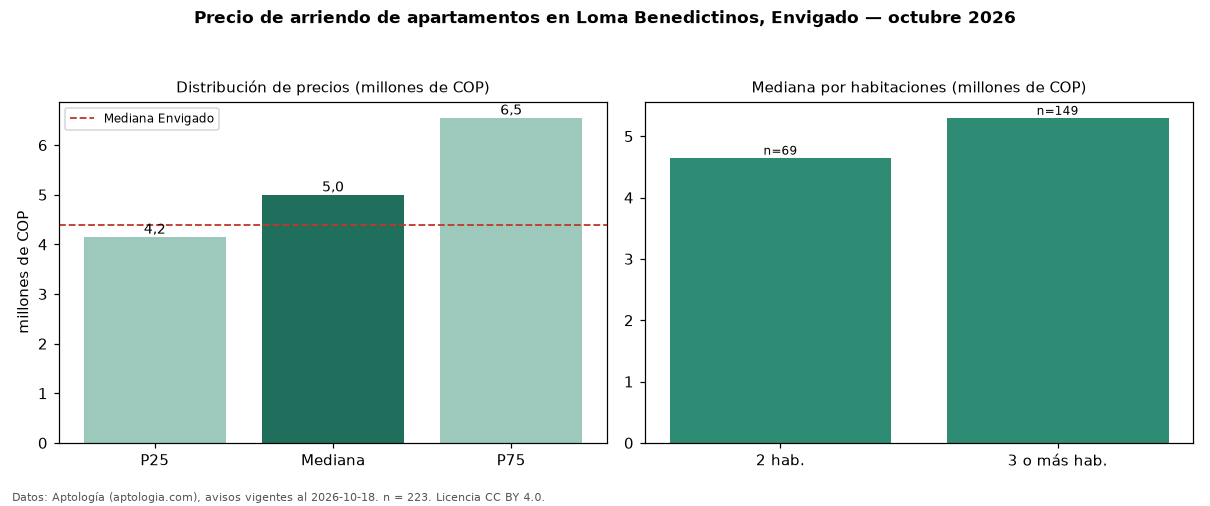

Values plotted in this chart, from the file beside it:
seccion, metrica, valor, moneda, n
precio, p25, 4150000, COP, 223
precio, mediana, 5000000, COP, 223
precio, p75, 6550000, COP, 223
precio, minimo, 2200000, COP, 223
precio, maximo, 17000000, COP, 223
m2, mediana_precio_m2, 48667, COP, 223
m2, area_mediana_m2, 102.0, m2, 223
banos, mediana_banos, 3.0, , 
parqueadero, pct_con_parqueadero, 100.0, %, 218
estrato, estrato_mas_frecuente, 5, , 223
habitaciones, 2, 4650000, COP, 69
habitaciones, 3+, 5300000, COP, 149
ciudad, mediana_ciudad_referencia, 4400000, COP, 
ciudad, mediana_m2_ciudad, 48864, COP, 
fuente, fecha_datos, 2026-10-18, , 
fuente, atribucion, https://www.aptologia.com/arriendo/envig…, , 
fuente, licencia, CC BY 4.0, , 
